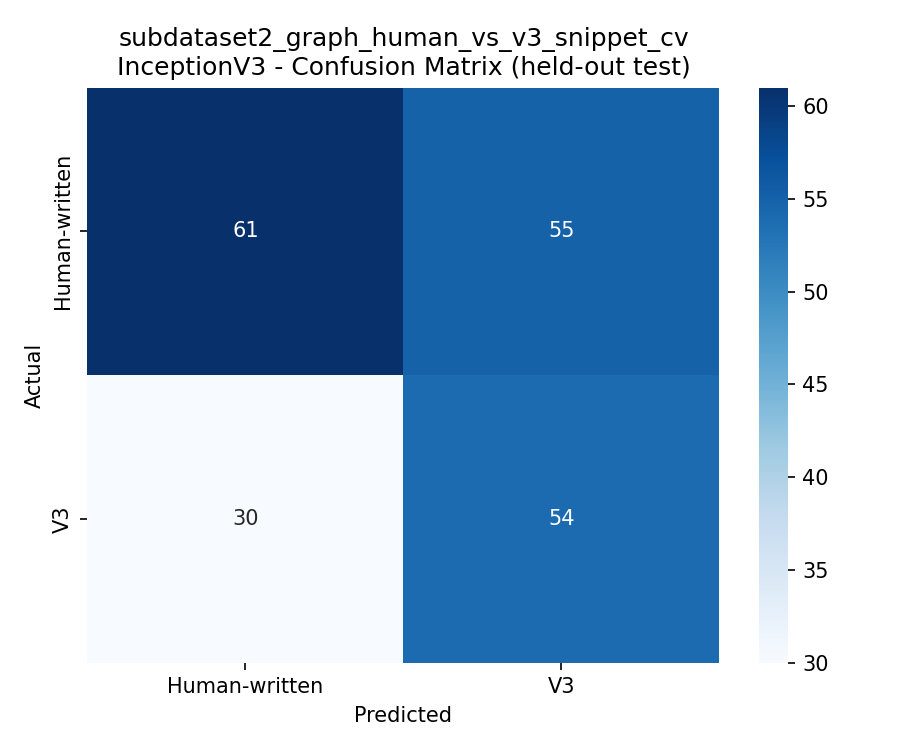

Data behind this chart, as committed beside it:
, Human-written, V3
Human-written, 61, 55
V3, 30, 54
